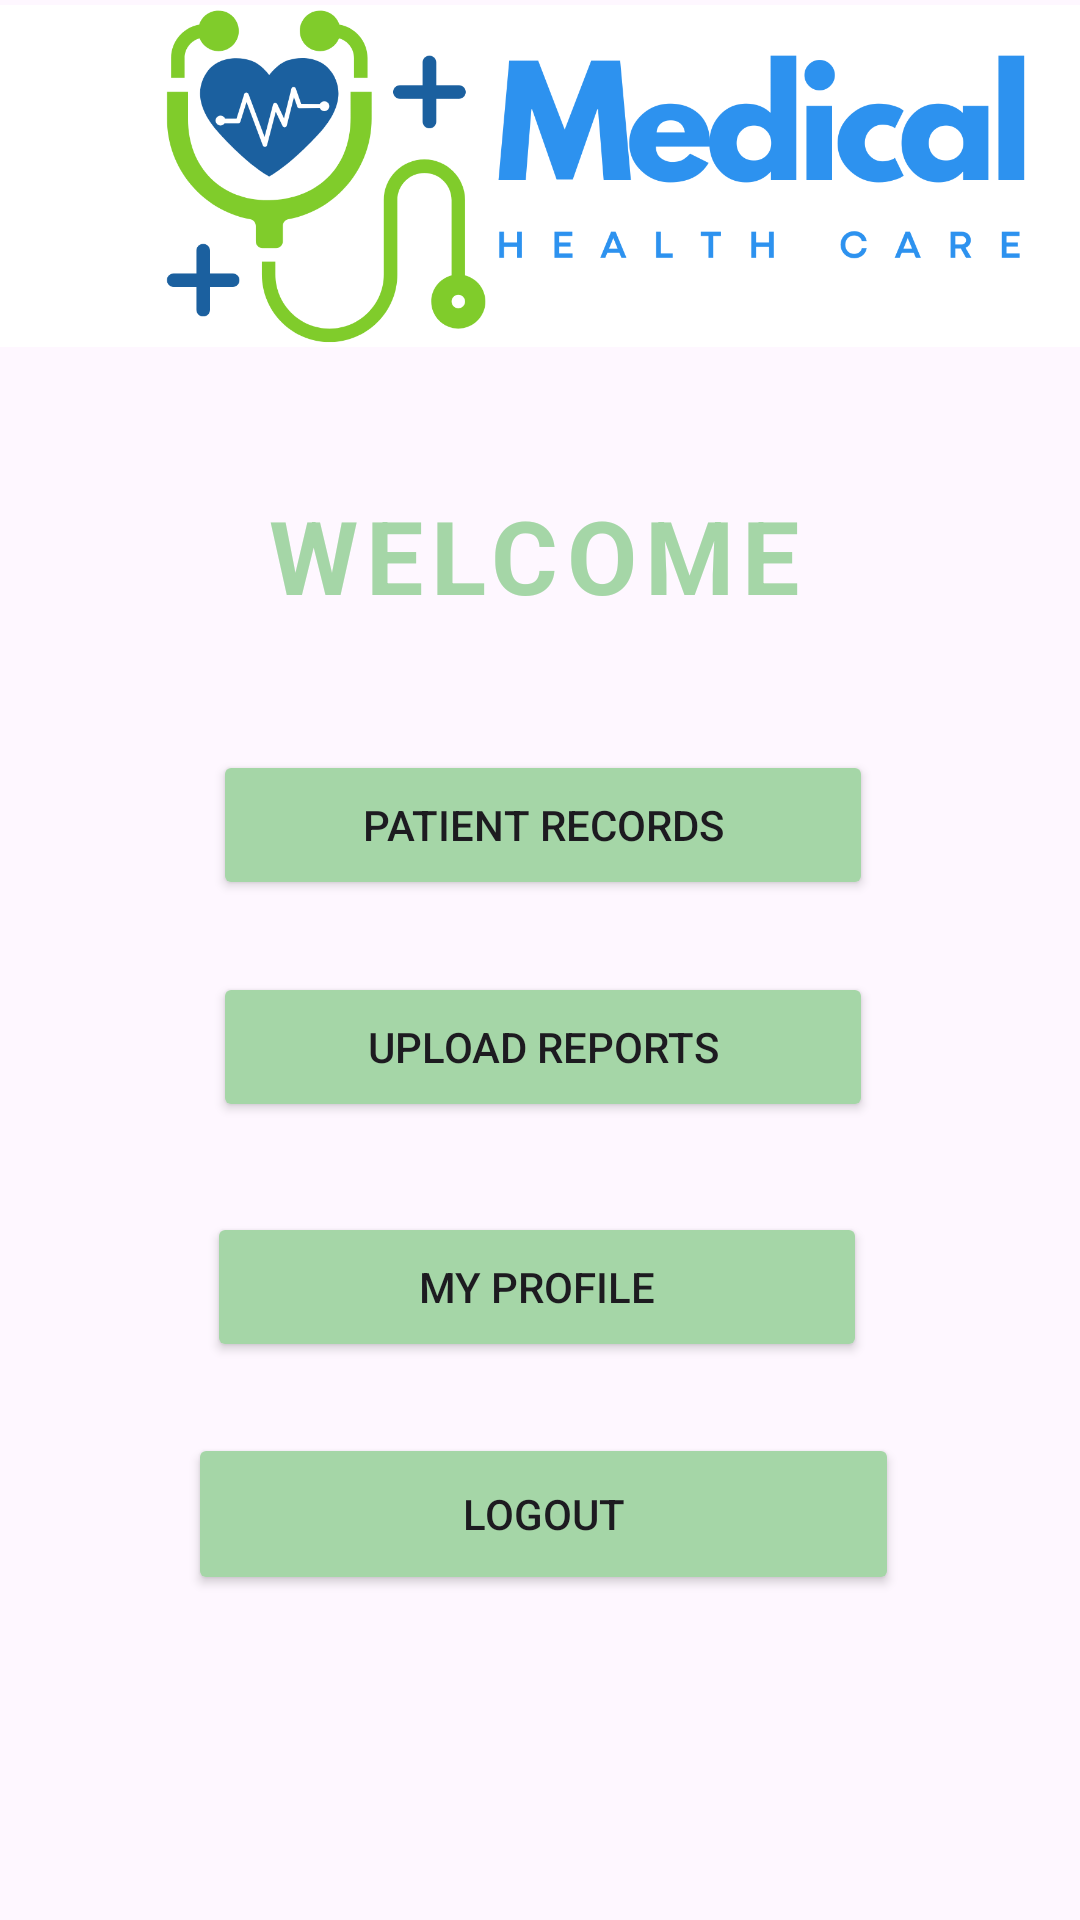

The Android layout XML behind this screen, and the referenced resources:
<!-- AndroidManifest.xml: application theme Theme.ITC406_Major_Assignment -->
<!-- res/layout/activity_staff_dashboard.xml -->
<?xml version="1.0" encoding="utf-8"?>
<androidx.constraintlayout.widget.ConstraintLayout xmlns:android="http://schemas.android.com/apk/res/android"
    xmlns:app="http://schemas.android.com/apk/res-auto"
    xmlns:tools="http://schemas.android.com/tools"
    android:id="@+id/main"
    android:layout_width="match_parent"
    android:layout_height="match_parent"
    tools:context=".Staff_Dashboard">

    <Button
        android:id="@+id/btnPatientRecords"
        android:layout_width="220dp"
        android:layout_height="50dp"
        android:text="PATIENT RECORDS"
        android:backgroundTint="#A5D6A7"
        app:layout_constraintBottom_toBottomOf="parent"
        app:layout_constraintEnd_toEndOf="parent"
        app:layout_constraintHorizontal_bias="0.507"
        app:layout_constraintStart_toStartOf="parent"
        app:layout_constraintTop_toTopOf="parent"
        app:layout_constraintVertical_bias="0.424" />

    <Button
        android:id="@+id/btnUploadReports"
        android:layout_width="220dp"
        android:layout_height="50dp"
        android:backgroundTint="#A5D6A7"
        android:text="UPLOAD REPORTS"
        app:layout_constraintBottom_toBottomOf="parent"
        app:layout_constraintEnd_toEndOf="parent"
        app:layout_constraintHorizontal_bias="0.507"
        app:layout_constraintStart_toStartOf="parent"
        app:layout_constraintTop_toTopOf="parent"
        app:layout_constraintVertical_bias="0.549" />

    <Button
        android:id="@+id/btnMyProfile"
        android:layout_width="220dp"
        android:layout_height="50dp"
        android:text="MY PROFILE"
        android:backgroundTint="#A5D6A7"
        app:layout_constraintBottom_toBottomOf="parent"
        app:layout_constraintEnd_toEndOf="parent"
        app:layout_constraintHorizontal_bias="0.492"
        app:layout_constraintStart_toStartOf="parent"
        app:layout_constraintTop_toTopOf="parent"
        app:layout_constraintVertical_bias="0.685" />

    <Button
        android:id="@+id/btnLogout"
        android:layout_width="237dp"
        android:layout_height="54dp"
        android:backgroundTint="#A5D6A7"
        android:text="LOGOUT"
        app:layout_constraintBottom_toBottomOf="parent"
        app:layout_constraintEnd_toEndOf="parent"
        app:layout_constraintHorizontal_bias="0.51"
        app:layout_constraintStart_toStartOf="parent"
        app:layout_constraintTop_toTopOf="parent"
        app:layout_constraintVertical_bias="0.815" />

    <TextView
        android:id="@+id/txtWelcome3"
        android:layout_width="217dp"
        android:layout_height="47dp"
        android:letterSpacing="0.08"
        android:text="WELCOME"
        android:textAlignment="center"
        android:textColor="#A5D6A7"
        android:textSize="34sp"
        android:textStyle="bold"
        app:layout_constraintBottom_toBottomOf="parent"
        app:layout_constraintEnd_toEndOf="parent"
        app:layout_constraintHorizontal_bias="0.484"
        app:layout_constraintStart_toStartOf="parent"
        app:layout_constraintTop_toTopOf="parent"
        app:layout_constraintVertical_bias="0.274" />

    <ImageView
        android:id="@+id/imageView16"
        android:layout_width="407dp"
        android:layout_height="114dp"
        android:contentDescription="@string/app_logo"
        android:scaleType="centerCrop"
        android:src="@drawable/logo"
        app:layout_constraintBottom_toBottomOf="parent"
        app:layout_constraintEnd_toEndOf="parent"
        app:layout_constraintHorizontal_bias="0.0"
        app:layout_constraintStart_toStartOf="parent"
        app:layout_constraintTop_toTopOf="parent"
        app:layout_constraintVertical_bias="0.003"

        />

</androidx.constraintlayout.widget.ConstraintLayout>
<!-- resources referenced by this layout -->
<resources>
  <!-- drawable logo: png bitmap (drawable, 75370 bytes) -->
  <string name="app_logo">App Logo</string>
  <style name="Theme.ITC406_Major_Assignment" parent="Base.Theme.ITC406_Major_Assignment" />
  <style name="Base.Theme.ITC406_Major_Assignment" parent="Theme.Material3.DayNight.NoActionBar">
          
          
      </style>
</resources>
